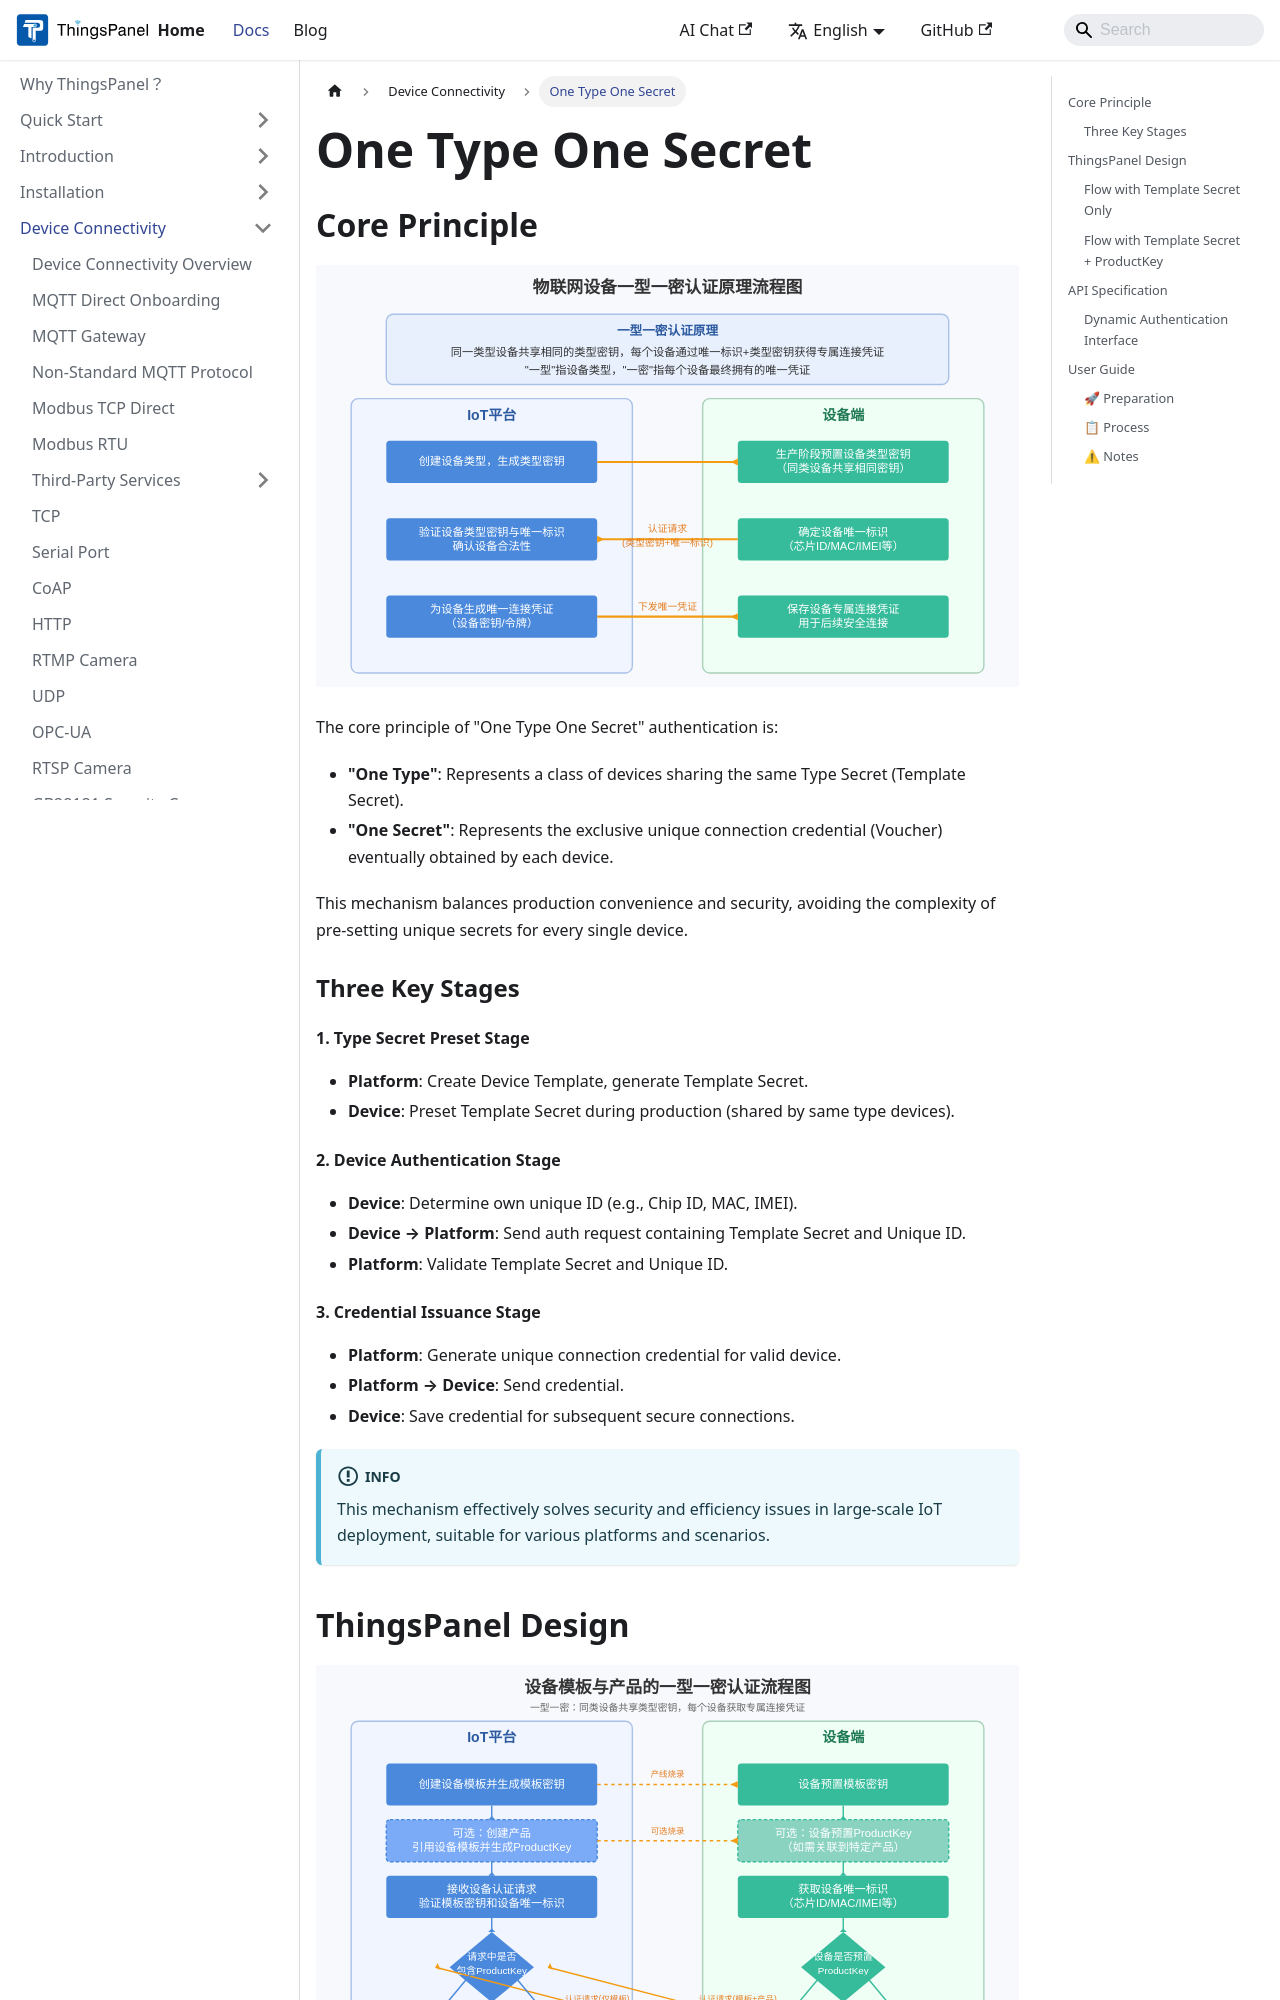

repository: ThingsPanel/thingspanel.github.io · page: docs/device-connectivity/onetype_onekey_access.html · generator: docusaurus

---
sidebar_position: 12
---

# One Type One Secret

## Core Principle

![Principle](./image/dc-image0.svg)

The core principle of "One Type One Secret" authentication is:

- **"One Type"**: Represents a class of devices sharing the same Type Secret (Template Secret).
- **"One Secret"**: Represents the exclusive unique connection credential (Voucher) eventually obtained by each device.

This mechanism balances production convenience and security, avoiding the complexity of pre-setting unique secrets for every single device.

### Three Key Stages

#### 1. Type Secret Preset Stage
- **Platform**: Create Device Template, generate Template Secret.
- **Device**: Preset Template Secret during production (shared by same type devices).

#### 2. Device Authentication Stage
- **Device**: Determine own unique ID (e.g., Chip ID, MAC, IMEI).
- **Device → Platform**: Send auth request containing Template Secret and Unique ID.
- **Platform**: Validate Template Secret and Unique ID.
